Run: headless pygame with SDL's dummy video driver; simulated clock (each Clock.tick advances the game by its frame time, no real sleeping); random seed 0; keys injected as events and as key.get_pressed() state; no mouse input.
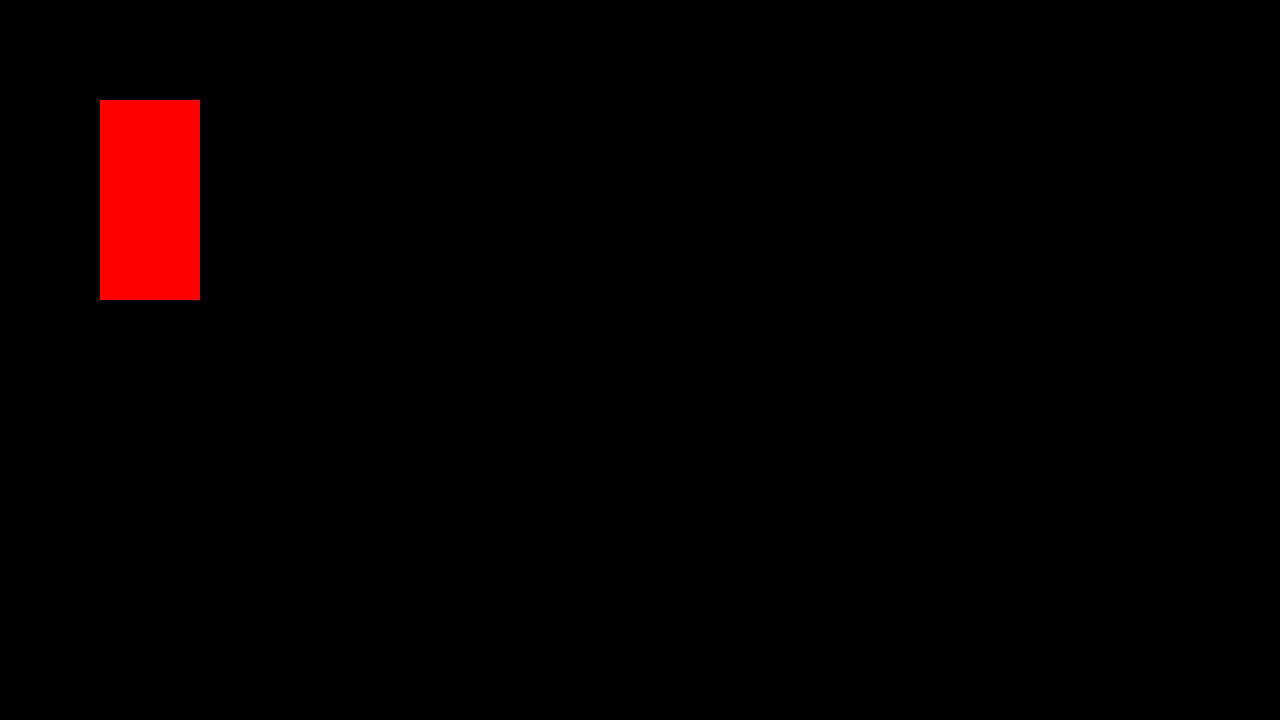
Frame 1 of 4 · flips 1–60 · no input
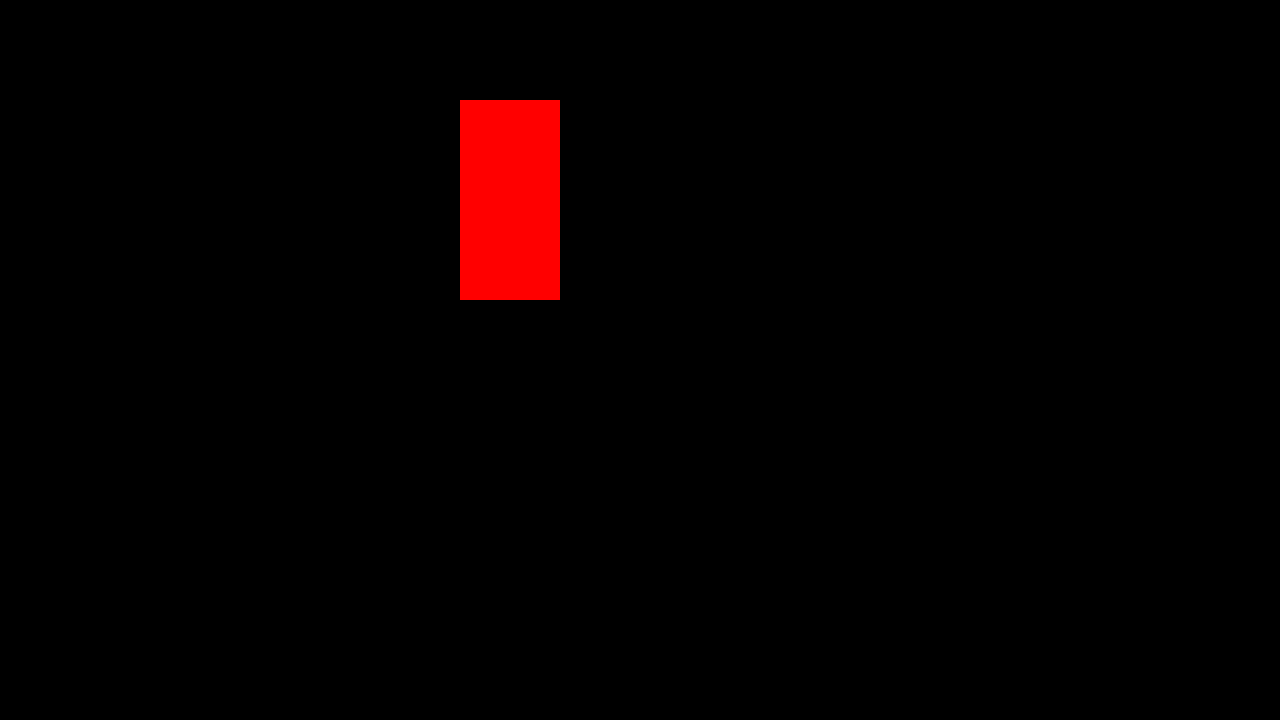
Frame 2 of 4 · flips 61–180 · tapped SPACE, RETURN · held RIGHT (→), D
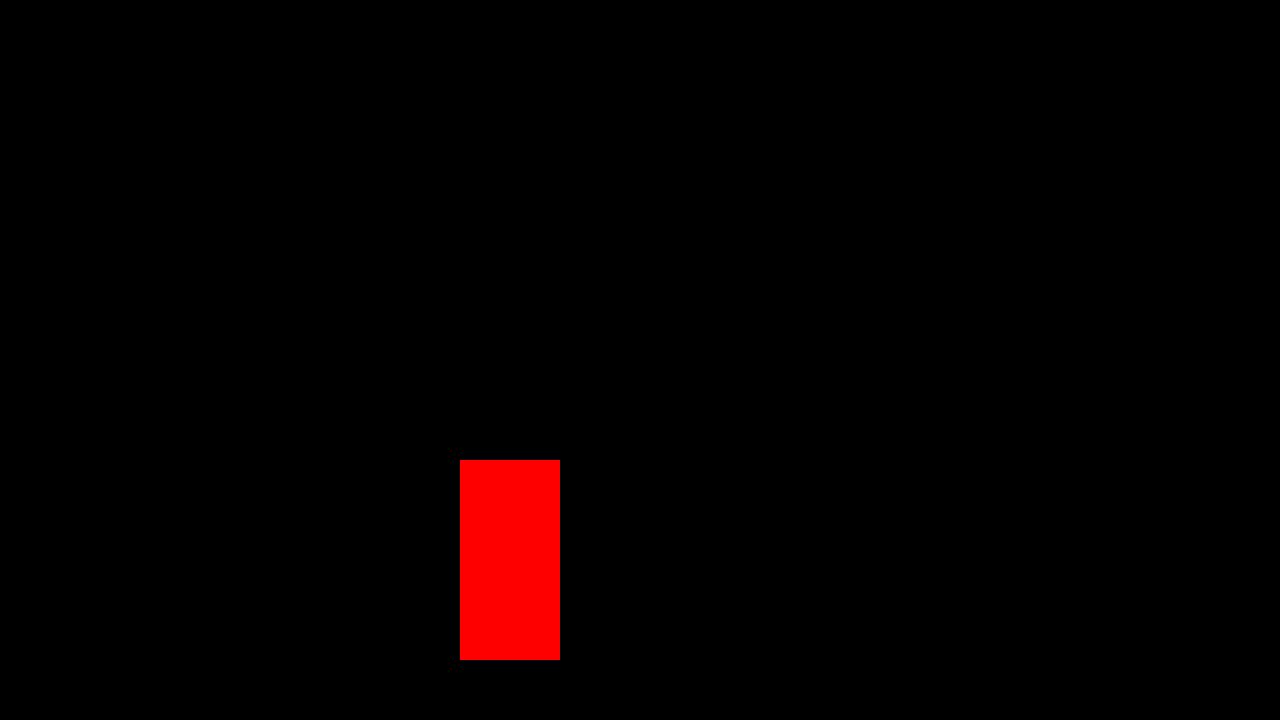
Frame 3 of 4 · flips 181–300 · held DOWN (↓), S
Frame 4 of 4 · flips 301–420 · held LEFT (←), A, UP (↑), W · screen same as frame 1, image omitted

The pygame program that drew these frames:

import pygame

pygame.init()


screen = pygame.display.set_mode((1280, 720))
pygame.display.set_caption("We Regret to Inform You")
clock = pygame.time.Clock()
running = True

# starting location of rectangle
x = 100
y = 100
height = 100
width = 200
vel = 3


# game CYCLE / LOOP
while running:
    # sets each loop to run every 1/10 of a second
    pygame.time.delay(10)

    # starts the event loop
    for event in pygame.event.get():
        if event.type == pygame.QUIT:
            running = False

    screen.fill("black")
    pygame.draw.rect(screen, (255, 0, 0), (x, y, height, width))
    pygame.display.update()

    # find keys that are pressed
    keys = pygame.key.get_pressed()
    if keys[pygame.K_LEFT]:
        x -= vel

    if keys[pygame.K_RIGHT]:
        x += vel

    if keys[pygame.K_UP]:
        y -= vel

    if keys[pygame.K_DOWN]:
        y += vel

    if keys[pygame.K_ESCAPE]:
        running = False


# after the main loop
pygame.quit()
